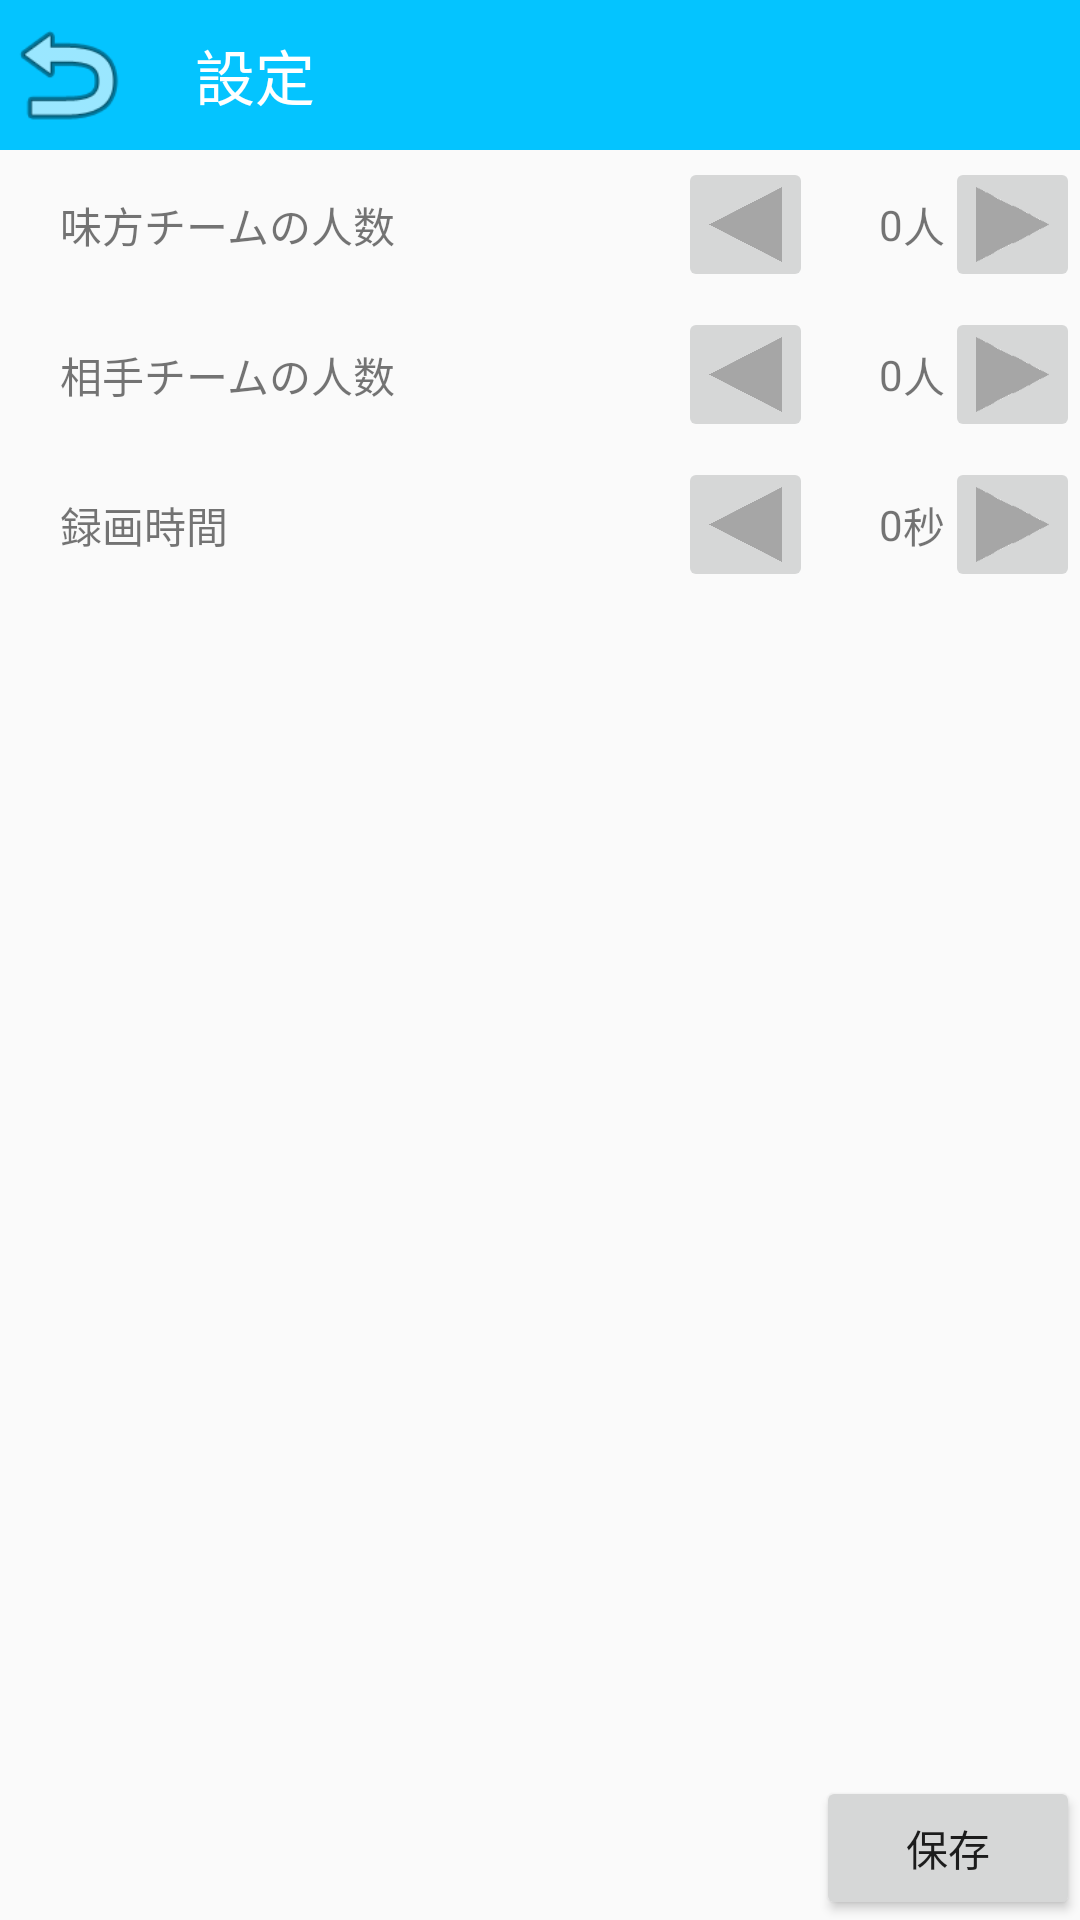

The Android layout XML behind this screen, and the referenced resources:
<!-- AndroidManifest.xml: application theme AppTheme -->
<!-- res/layout/activity_game_setting.xml -->
<?xml version="1.0" encoding="utf-8"?>
<LinearLayout xmlns:android="http://schemas.android.com/apk/res/android"
    android:orientation="vertical"
    android:layout_width="fill_parent"
    android:layout_height="fill_parent">

    
    <LinearLayout
        android:orientation="horizontal"
        android:layout_width="fill_parent"
        android:layout_height="50dp"
        android:gravity="left|center_vertical"
        android:background="#04c4ff">

        <ImageView
            android:layout_width="45dp"
            android:layout_height="45dp"
            android:id="@+id/setting_btn_back_game"
            android:src="@android:drawable/ic_menu_revert" />

        <TextView
            android:layout_width="match_parent"
            android:layout_height="match_parent"
            android:text="設定"
            android:id="@+id/setting_title"
            android:layout_weight="90"
            android:gravity="left|center_vertical"
            android:paddingLeft="20dp"
            android:textColor="#ffffff"
            android:textSize="20dp" />

    </LinearLayout>

    
    <LinearLayout
        android:orientation="horizontal"
        android:layout_width="fill_parent"
        android:layout_height="50dp"
        android:id="@+id/setting01">

        <TextView
            android:layout_width="wrap_content"
            android:layout_height="match_parent"
            android:text="味方チームの人数"
            android:id="@+id/desc_setting01"
            android:layout_weight="90"
            android:gravity="left|center_vertical"
            android:paddingLeft="20dp" />

        <LinearLayout
            android:orientation="horizontal"
            android:layout_width="wrap_content"
            android:layout_height="match_parent"
            android:layout_weight="10"
            android:gravity="center_vertical|right">

            <ImageButton
                android:layout_width="45dp"
                android:layout_height="45dp"
                android:id="@+id/btn_ourteam_minus"
                android:src="@drawable/ico_btn_minus"
                android:clickable="true"
                android:scaleType="centerCrop" />

            <TextView
                android:layout_width="30dp"
                android:layout_height="match_parent"
                android:text="0"
                android:id="@+id/ourteam_num"
                android:gravity="center_vertical|right" />

            <TextView
                android:layout_width="wrap_content"
                android:layout_height="match_parent"
                android:text="人"
                android:id="@+id/tv_credir01"
                android:gravity="center_vertical" />

            <ImageButton
                android:layout_width="45dp"
                android:layout_height="45dp"
                android:id="@+id/btn_ourteam_plus"
                android:clickable="true"
                android:src="@drawable/ico_btn_plus"
                android:scaleType="centerCrop" />

        </LinearLayout>

    </LinearLayout>

    
    <LinearLayout
        android:orientation="horizontal"
        android:layout_width="fill_parent"
        android:layout_height="50dp"
        android:id="@+id/setting02">

        <TextView
            android:layout_width="wrap_content"
            android:layout_height="match_parent"
            android:text="相手チームの人数"
            android:id="@+id/desc_setting_02"
            android:layout_weight="90"
            android:gravity="left|center_vertical"
            android:paddingLeft="20dp" />

        <LinearLayout
            android:orientation="horizontal"
            android:layout_width="wrap_content"
            android:layout_height="match_parent"
            android:layout_weight="10"
            android:gravity="center_vertical|right">

            <ImageButton
                android:layout_width="45dp"
                android:layout_height="45dp"
                android:id="@+id/btn_opposingteam_minus"
                android:src="@drawable/ico_btn_minus"
                android:clickable="true"
                android:scaleType="centerCrop" />

            <TextView
                android:layout_width="30dp"
                android:layout_height="match_parent"
                android:text="0"
                android:id="@+id/opposingteam_num"
                android:gravity="center_vertical|right" />

            <TextView
                android:layout_width="wrap_content"
                android:layout_height="match_parent"
                android:text="人"
                android:id="@+id/tv_credir02"
                android:gravity="center_vertical" />

            <ImageButton
                android:layout_width="45dp"
                android:layout_height="45dp"
                android:id="@+id/btn_opposingteam_plus"
                android:src="@drawable/ico_btn_plus"
                android:clickable="true"
                android:scaleType="centerCrop" />
        </LinearLayout>

    </LinearLayout>

    
    <LinearLayout
        android:orientation="horizontal"
        android:layout_width="fill_parent"
        android:layout_height="50dp"
        android:id="@+id/setting03">

        <TextView
            android:layout_width="wrap_content"
            android:layout_height="match_parent"
            android:text="録画時間"
            android:id="@+id/desc_setting_03"
            android:layout_weight="90"
            android:gravity="left|center_vertical"
            android:paddingLeft="20dp" />

        <LinearLayout
            android:orientation="horizontal"
            android:layout_width="wrap_content"
            android:layout_height="match_parent"
            android:layout_weight="10"
            android:gravity="center_vertical|right">

            <ImageButton
                android:layout_width="45dp"
                android:layout_height="45dp"
                android:id="@+id/btn_rec_time_minus"
                android:src="@drawable/ico_btn_minus"
                android:clickable="true"
                android:scaleType="centerCrop" />

            <TextView
                android:layout_width="30dp"
                android:layout_height="match_parent"
                android:text="0"
                android:id="@+id/rec_time"
                android:gravity="center_vertical|right" />

            <TextView
                android:layout_width="wrap_content"
                android:layout_height="match_parent"
                android:text="秒"
                android:id="@+id/tv_credir03"
                android:gravity="center_vertical" />

            <ImageButton
                android:layout_width="45dp"
                android:layout_height="45dp"
                android:id="@+id/btn_rec_time_plus"
                android:src="@drawable/ico_btn_plus"
                android:clickable="true"
                android:scaleType="centerCrop" />/>
        </LinearLayout>

    </LinearLayout>

    <LinearLayout
        android:orientation="horizontal"
        android:layout_width="match_parent"
        android:layout_height="match_parent"
        android:gravity="bottom|right">

        <Button
            android:layout_width="wrap_content"
            android:layout_height="wrap_content"
            android:text="保存"
            android:id="@+id/setting_btn_save" />
    </LinearLayout>
</LinearLayout>
<!-- resources referenced by this layout -->
<resources>
  <!-- drawable ico_btn_minus: png bitmap (drawable, 4280 bytes) -->
  <!-- drawable ico_btn_plus: png bitmap (drawable, 836 bytes) -->
  <style name="AppTheme" parent="Theme.AppCompat.Light.DarkActionBar">
          
          <item name="colorPrimary">@color/colorPrimary</item>
          <item name="colorPrimaryDark">@color/colorPrimaryDark</item>
          <item name="colorAccent">@color/colorAccent</item>
  
          
          <item name="android:panelBackground">@color/colorGreen</item>
          <item name="android:panelFullBackground">@color/colorBlue</item>
      </style>
  <color name="colorPrimary">#3F51B5</color>
  <color name="colorPrimaryDark">#303f9f</color>
  <color name="colorAccent">#FF4081</color>
  <color name="colorGreen">#00ff00</color>
  <color name="colorBlue">#0000ff</color>
</resources>
